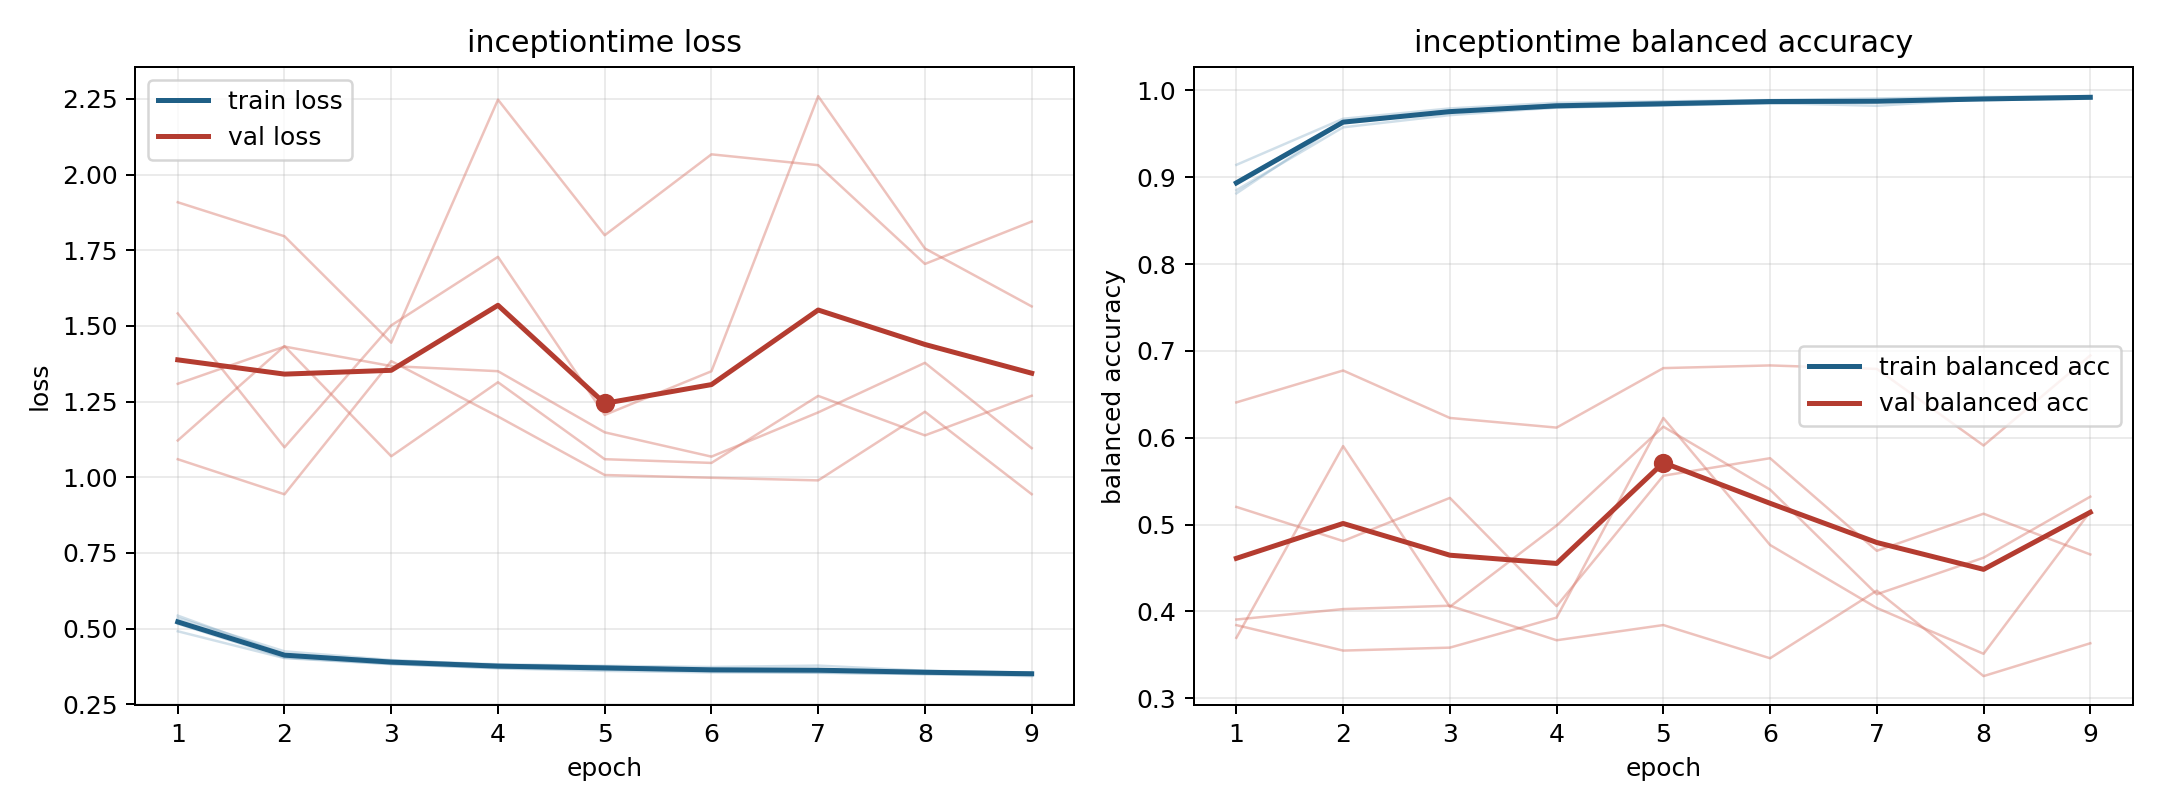

Source data for this figure (header and first rows):
model, fold, epoch, train_loss, train_balanced_accuracy, val_loss, val_balanced_accuracy
inceptiontime, 1, 1, 0.5161, 0.8951, 1.541, 0.3697
inceptiontime, 1, 2, 0.4044, 0.9646, 1.099, 0.5904
inceptiontime, 1, 3, 0.3836, 0.9751, 1.502, 0.4054
inceptiontime, 1, 4, 0.3687, 0.984, 1.728, 0.4989
inceptiontime, 1, 5, 0.3604, 0.9869, 1.206, 0.6128
inceptiontime, 1, 6, 0.3554, 0.9887, 1.35, 0.5403
inceptiontime, 1, 7, 0.3541, 0.9883, 2.259, 0.4198
inceptiontime, 1, 8, 0.3501, 0.9898, 1.756, 0.4619
inceptiontime, 1, 9, 0.3432, 0.9927, 1.564, 0.5322
inceptiontime, 2, 1, 0.5263, 0.8918, 1.121, 0.5204
inceptiontime, 2, 2, 0.4151, 0.9644, 1.433, 0.4811
inceptiontime, 2, 3, 0.3942, 0.9754, 1.069, 0.5308
inceptiontime, 2, 4, 0.3823, 0.9814, 1.314, 0.4061
inceptiontime, 2, 5, 0.3772, 0.9826, 1.06, 0.5563
inceptiontime, 2, 6, 0.3733, 0.9856, 1.047, 0.5765
inceptiontime, 2, 7, 0.3779, 0.9824, 1.269, 0.4699
inceptiontime, 2, 8, 0.3609, 0.9904, 1.138, 0.5126
inceptiontime, 2, 9, 0.3551, 0.9921, 1.269, 0.4656
inceptiontime, 3, 1, 0.4913, 0.9143, 1.908, 0.3907
inceptiontime, 3, 2, 0.4027, 0.9674, 1.796, 0.4027
inceptiontime, 3, 3, 0.3827, 0.9793, 1.445, 0.4066
inceptiontime, 3, 4, 0.3703, 0.9859, 2.247, 0.3668
inceptiontime, 3, 5, 0.3652, 0.9874, 1.799, 0.3843
inceptiontime, 3, 6, 0.3593, 0.989, 2.067, 0.3461
inceptiontime, 3, 7, 0.3551, 0.9909, 2.031, 0.4239
inceptiontime, 3, 8, 0.3496, 0.9926, 1.705, 0.3255
inceptiontime, 3, 9, 0.3483, 0.9934, 1.845, 0.3634
inceptiontime, 4, 1, 0.543, 0.8815, 1.06, 0.6408
inceptiontime, 4, 2, 0.4148, 0.9637, 0.9438, 0.6775
inceptiontime, 4, 3, 0.3906, 0.9768, 1.384, 0.6229
inceptiontime, 4, 4, 0.3795, 0.9802, 1.201, 0.6117
inceptiontime, 4, 5, 0.3751, 0.9831, 1.007, 0.6803
inceptiontime, 4, 6, 0.3647, 0.988, 0.9984, 0.6834
inceptiontime, 4, 7, 0.3643, 0.9885, 0.9897, 0.6793
inceptiontime, 4, 8, 0.3602, 0.9896, 1.217, 0.5911
inceptiontime, 4, 9, 0.3529, 0.9919, 0.9441, 0.6948
inceptiontime, 5, 1, 0.535, 0.8852, 1.309, 0.3843
inceptiontime, 5, 2, 0.4251, 0.9576, 1.432, 0.3549
inceptiontime, 5, 3, 0.3963, 0.9716, 1.367, 0.3583
inceptiontime, 5, 4, 0.3799, 0.9804, 1.35, 0.3929
inceptiontime, 5, 5, 0.3732, 0.9836, 1.148, 0.6228
inceptiontime, 5, 6, 0.3667, 0.985, 1.068, 0.4765
inceptiontime, 5, 7, 0.3621, 0.988, 1.214, 0.404
inceptiontime, 5, 8, 0.3587, 0.9889, 1.378, 0.3512
inceptiontime, 5, 9, 0.3548, 0.9906, 1.096, 0.5151
